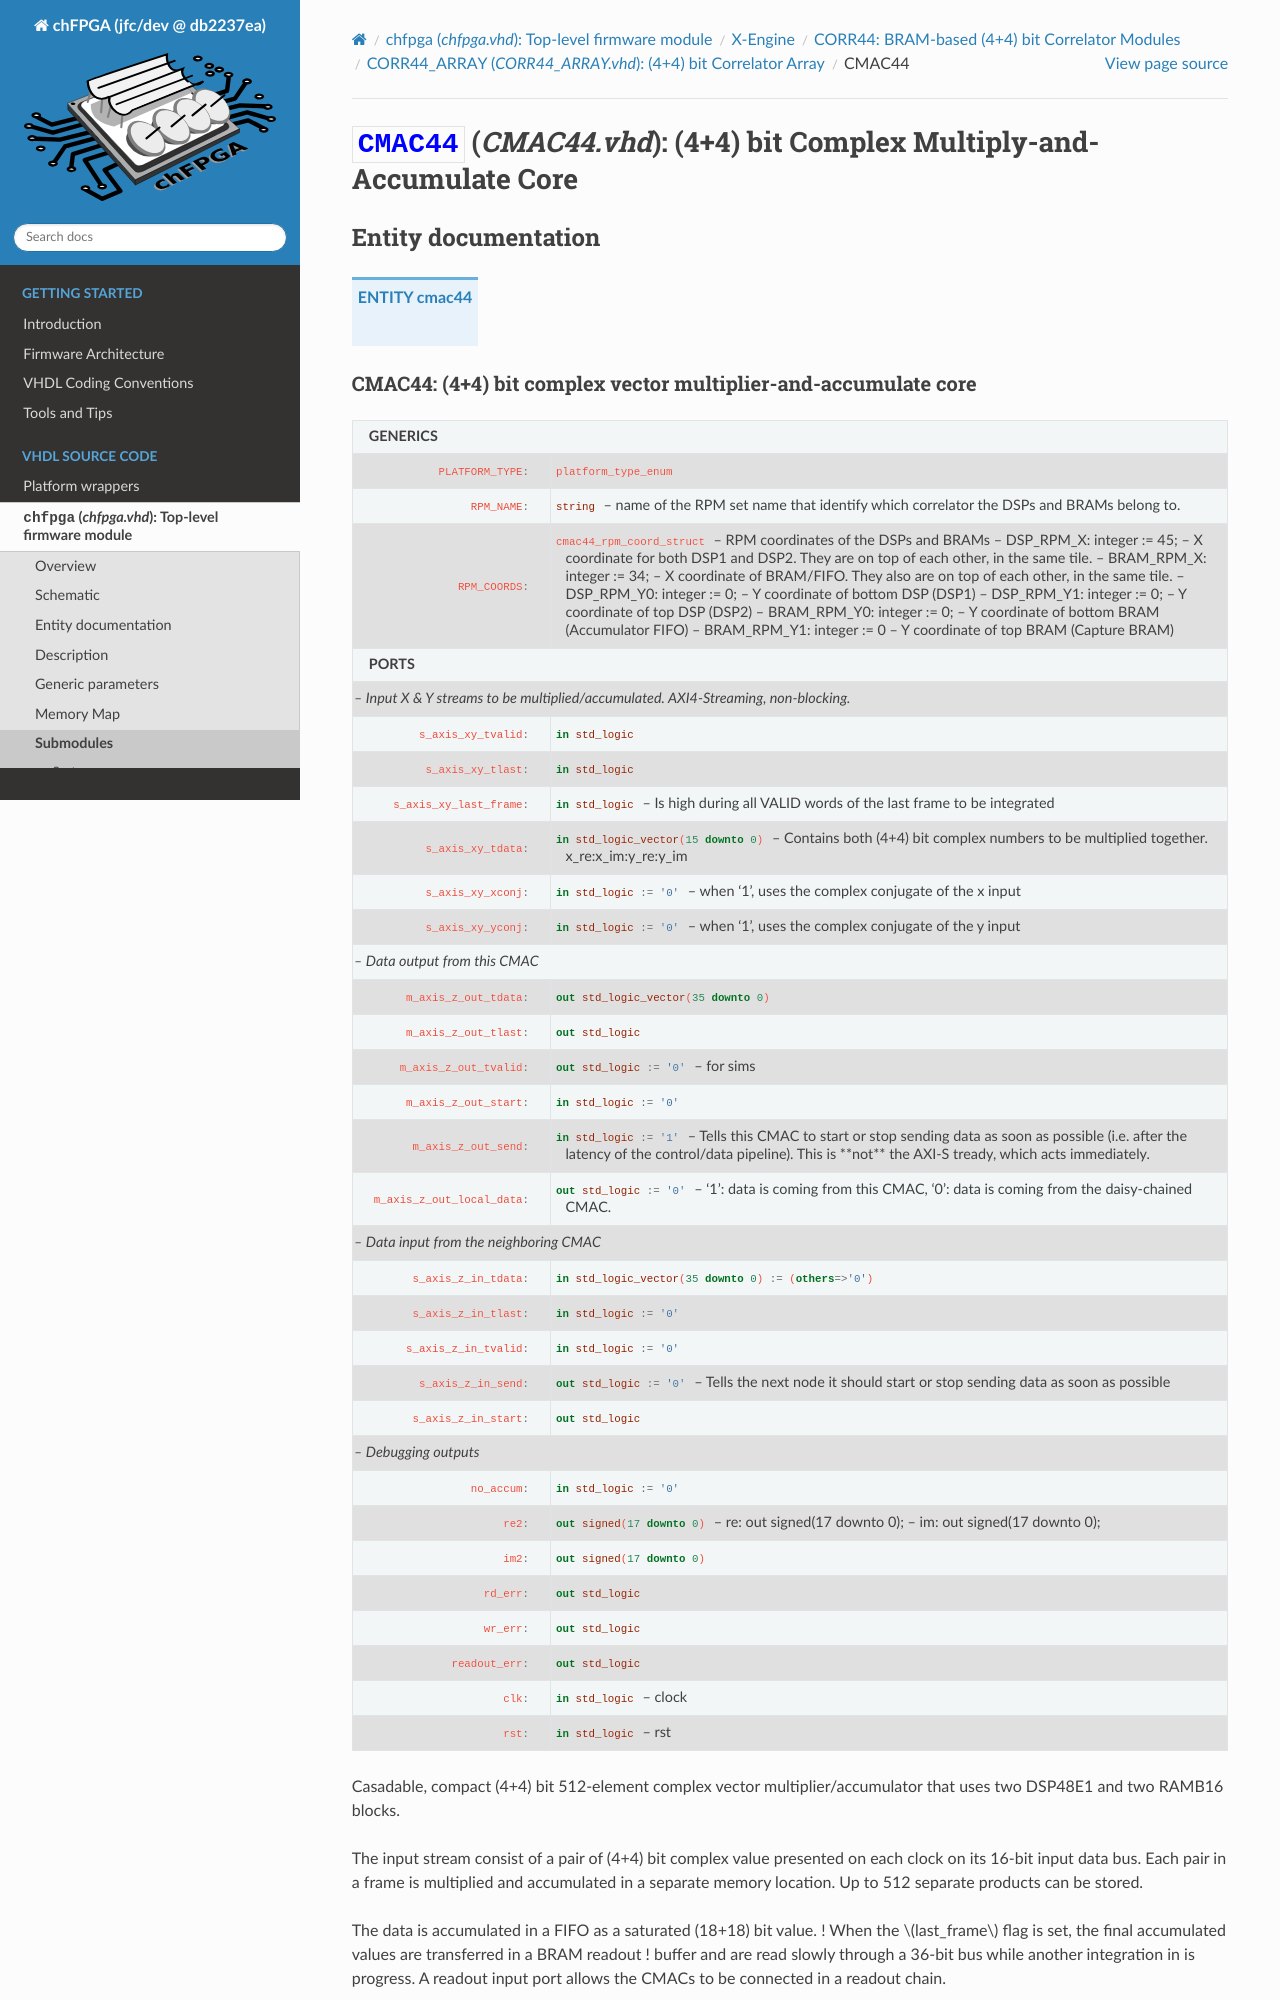

repository: joshua-t0/chfpga · page: jfc/dev/correlator/corr44/cmac44.html · generator: sphinx

.. title:: CMAC44

*******************************************************************************
:entity:`CMAC44` (*CMAC44.vhd*): (4+4) bit Complex Multiply-and-Accumulate Core
*******************************************************************************

.. default-role:: math

.. parse:: hdl/corr/CMAC44.vhd


Entity documentation
====================


.. autoentity:: cmac44

Parameters
==========

- **PLATFORM_TYPE:** FPGA platform type, defined as a ``platform_type_enum`` in :ref:`chfpga-package`. Selects the DSP and FIFO hard-macro primitives (``DSP48E1``/``DSP48E2``, ``FIFO18E1``/``FIFO18E2``) appropriate for the target device.
- **RPM_NAME:** String name of the RPM placement group. All DSPs and BRAMs in this CMAC receive the same ``U_SET`` attribute so that Vivado keeps them together for relative placement.
- **RPM_COORDS:** Record of type ``cmac44_rpm_coord_struct`` holding the RPM grid coordinates of the two DSPs, the accumulator FIFO, and the capture BRAM within the tile.

Interface
=========

Input (``s_axis_xy_*``)
-----------------------

- ``s_axis_xy_tvalid``: AXI4-Stream valid. A new pair of complex samples is consumed on every cycle where this signal is asserted.
- ``s_axis_xy_tlast``: AXI4-Stream last. Marks the end of one frequency-bin's samples and increments the accumulator address.
- ``s_axis_xy_last_frame``: Must be held high across every valid word of the final integration frame. Triggers transfer of accumulated sums to the capture BRAM at the end of the frame.
- ``s_axis_xy_tdata``: 16-bit word carrying two (4+4)-bit signed complex values packed as ``x_re[3:0]:x_im[3:0]:y_re[3:0]:y_im[3:0]``.
- ``s_axis_xy_xconj``: When ``'1'``, the complex conjugate of the X sample is used (imaginary part sign-flipped before multiplication).
- ``s_axis_xy_yconj``: When ``'1'``, the complex conjugate of the Y sample is used.

Output (``m_axis_z_out_*``)
----------------------------

- ``m_axis_z_out_tdata``: 36-bit readout word containing one (18+18)-bit saturated complex accumulated product.
- ``m_axis_z_out_tlast``: Marks the last readout word of the local capture buffer.
- ``m_axis_z_out_tvalid``: Valid flag for the readout bus.
- ``m_axis_z_out_start``: Rising edge triggers the start of the readout sequence for this CMAC.
- ``m_axis_z_out_send``: Lazy flow-control input. ``'1'`` allows data to flow; ``'0'`` requests a pause. The effect is delayed by the pipeline latency.
- ``m_axis_z_out_local_data``: ``'1'`` while transmitting this CMAC's own capture data; ``'0'`` while forwarding data from the downstream CMAC in the chain.

Daisy-chain input (``s_axis_z_in_*``)
-------------------------------------

- ``s_axis_z_in_tdata``, ``s_axis_z_in_tlast``, ``s_axis_z_in_tvalid``: Readout stream from the next CMAC in the daisy chain, forwarded on ``m_axis_z_out_*`` once this CMAC has completed its own readout.
- ``s_axis_z_in_send``: Lazy flow-control signal sent toward the downstream CMAC.
- ``s_axis_z_in_start``: Start signal asserted toward the downstream CMAC when this CMAC transitions to chain-forwarding mode.

Miscellaneous
-------------

- ``no_accum``: When ``'1'``, the accumulator is bypassed; only the most recent product is captured. Used for debugging.
- ``re2``, ``im2``: Debug outputs exposing the 18-bit signed real and imaginary parts of the current DSP accumulator result.
- ``rd_err``, ``wr_err``: Sticky FIFO read/write error flags, cleared on ``rst``.
- ``readout_err``: Sticky flag set when a new capture frame begins before the previous readout has completed.
- ``clk``: System clock. All logic is synchronous to this clock.
- ``rst``: Synchronous reset (registered internally). Clears all state, error flags, and AXI-S valids.

Implementation details
======================
